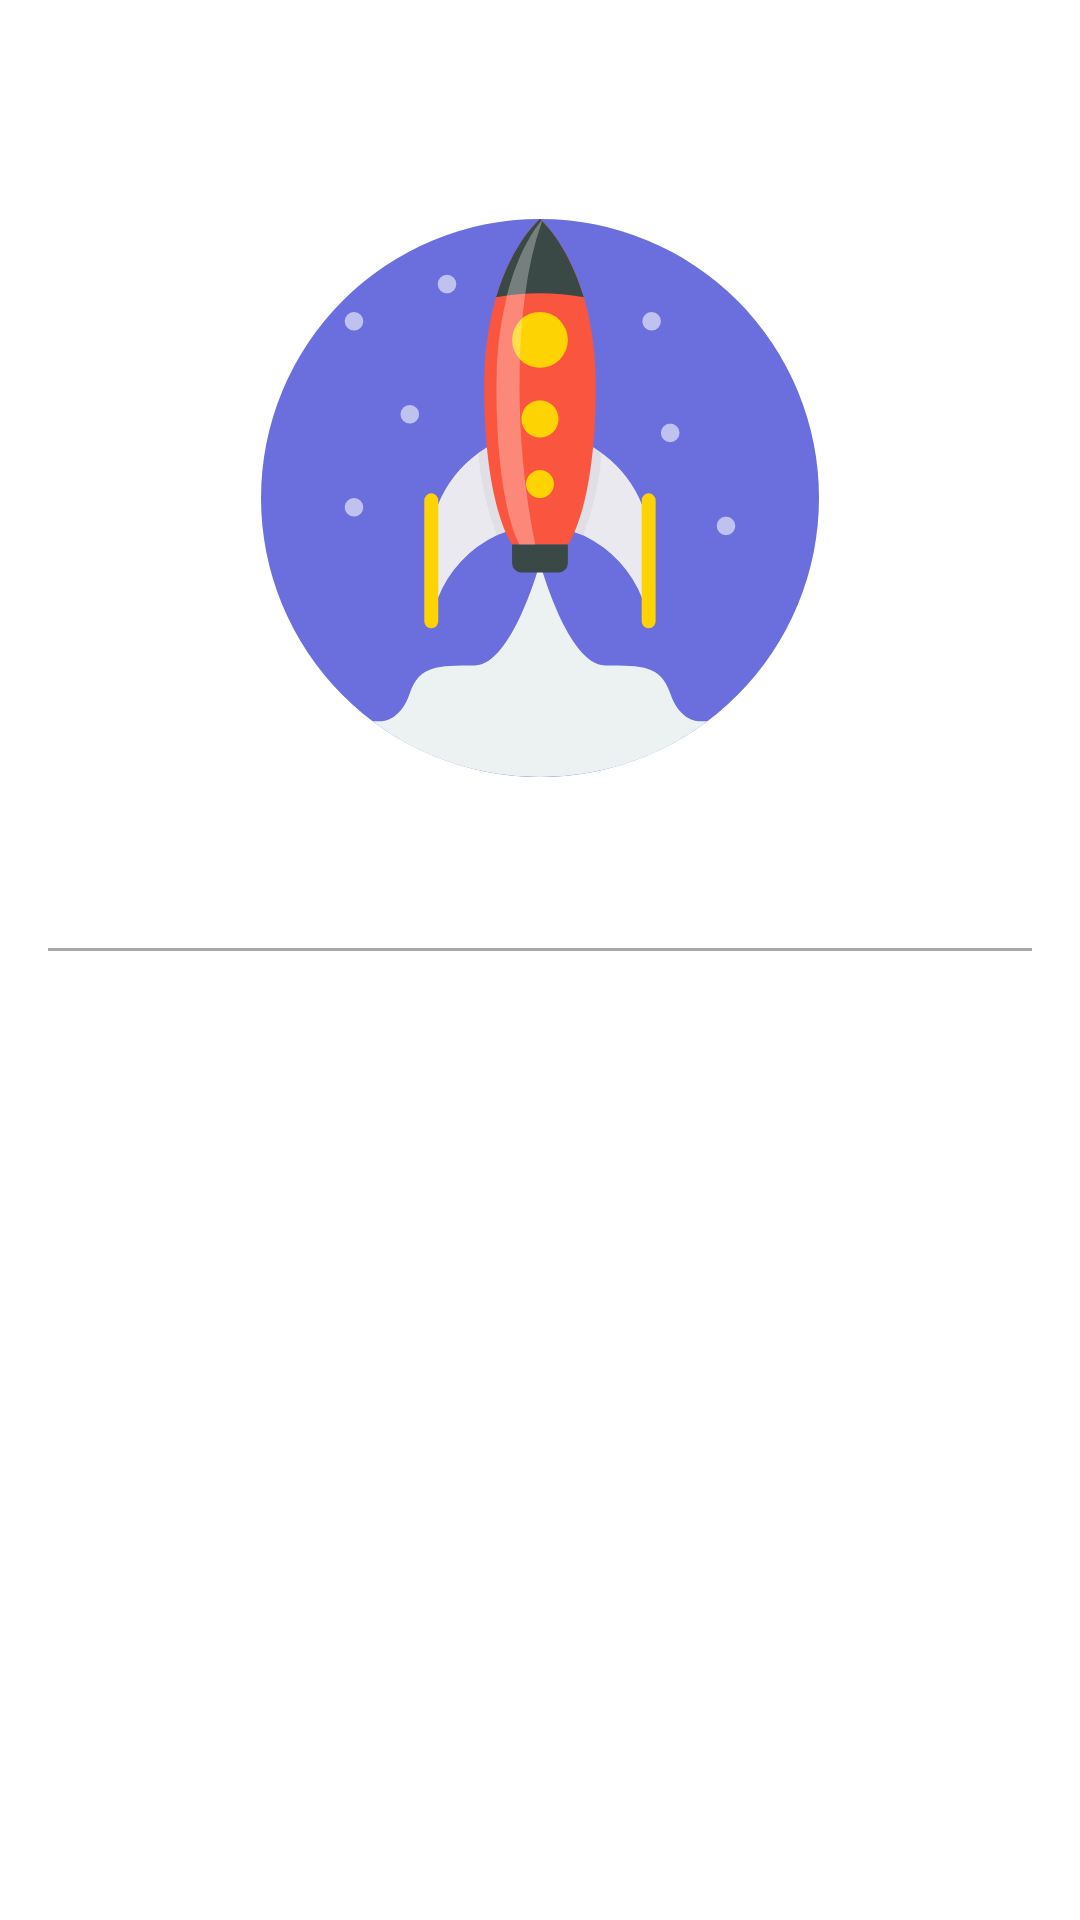

This screen was rendered from an Android layout file. Write that file and the resources it references.
<!-- AndroidManifest.xml: application theme Theme.SpaceInformer -->
<!-- res/layout/info_fragment.xml -->
<?xml version="1.0" encoding="utf-8"?>
<LinearLayout xmlns:android="http://schemas.android.com/apk/res/android"
    xmlns:tools="http://schemas.android.com/tools"
    android:orientation="vertical"
    android:layout_width="match_parent"
    android:layout_height="match_parent"
    android:layout_gravity="center_horizontal">

    <include layout="@layout/nav_header"
        android:layout_width="wrap_content"
        android:layout_height="wrap_content"
        android:layout_gravity="center_horizontal"/>

    <TextView
        android:layout_width="wrap_content"
        android:layout_height="wrap_content"
        android:padding="16dp"
        android:textSize="16sp"
        tools:text="@string/lorem_ipsum_short" />

</LinearLayout>
<!-- res/layout/nav_header.xml (included above) -->
<?xml version="1.0" encoding="utf-8"?>
<merge xmlns:android="http://schemas.android.com/apk/res/android">


    <ImageView
        android:id="@+id/drawer_icon"
        android:layout_width="wrap_content"
        android:layout_height="wrap_content"
        android:layout_marginStart="16dp"
        android:layout_gravity="center_horizontal"
        android:layout_marginTop="16dp"
        android:layout_marginEnd="16dp"
        android:src="@drawable/rocket_foreground" />

    <View
        android:layout_width="match_parent"
        android:layout_height="1dp"
        android:layout_gravity="center_horizontal"
        android:layout_marginStart="16dp"
        android:layout_marginEnd="16dp"
        android:background="@android:color/darker_gray" />


</merge>
<!-- resources referenced by this layout -->
<resources>
  <!-- drawable rocket_foreground: vector/xml drawable (drawable, 4363 chars, omitted) -->
  <style name="Theme.SpaceInformer" parent="Theme.MaterialComponents.Light.NoActionBar">
          
          <item name="colorPrimary">@color/purple_500</item>
          <item name="colorPrimaryVariant">@color/purple_700</item>
          <item name="colorOnPrimary">@color/white</item>
          
          <item name="colorSecondary">@color/teal_200</item>
          <item name="colorSecondaryVariant">@color/teal_700</item>
          <item name="colorOnSecondary">@color/black</item>
          <item name="drawerArrowStyle">@style/DrawerIconStyle</item>
          
          <item name="android:statusBarColor" tools:targetApi="l">?attr/colorPrimaryVariant</item>
          
      </style>
  <style name="DrawerIconStyle" parent="Widget.AppCompat.DrawerArrowToggle">
          <item name="color">@android:color/white</item>
      </style>
  <!-- not gathered from this repository: default colours our renderer supplied (Android Studio template values) -->
  <color name="purple_500">#FF6200EE</color>
  <color name="purple_700">#FF3700B3</color>
  <color name="teal_200">#FF03DAC5</color>
  <color name="teal_700">#FF018786</color>
  <color name="black">#FF000000</color>
  <color name="white">#FFFFFFFF</color>
</resources>
